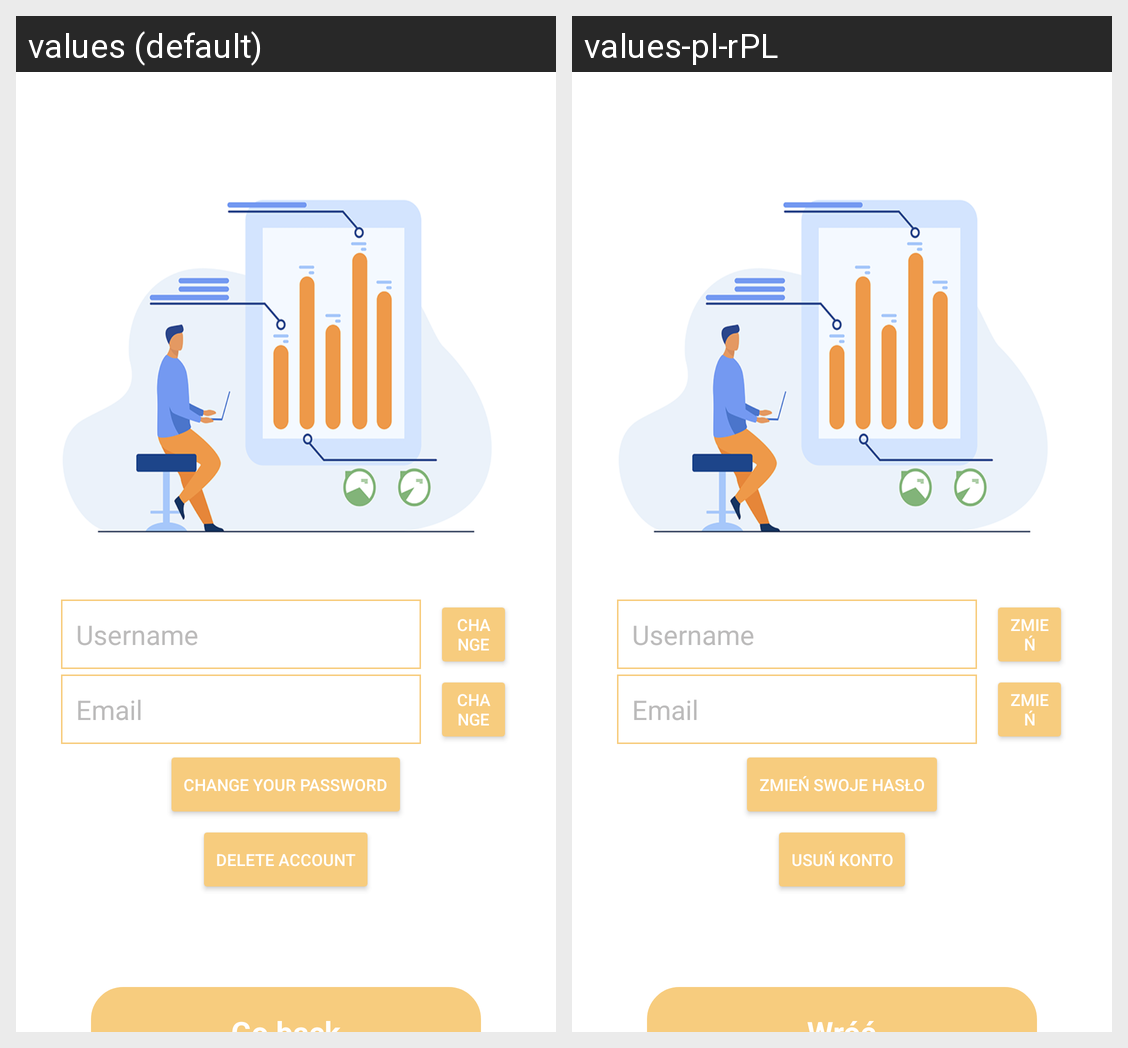

This grid shows one Android layout under two languages. Give, for every string resource on the screen, its name, the default text and each shown locale's text.
Android screen res/layout/fragment_edit_profile.xml rendered under 2 locales, left to right: values (default), values-pl-rPL. Device: Nexus 5 (rendered at 1080×1920; each locale shown at half size, 540×960, under a caption strip naming it); theme Theme.LearnWordsApp.
Strings drawn on this screen, with the default value and each locale's value (text and hints the layout hard-codes, and strings that could not be matched under every locale, appear in the picture but are not listed):

edit
  values: Change
  values-pl-rPL: Zmień

change_password
  values: Change Your password
  values-pl-rPL: Zmień swoje hasło

delete_account
  values: Delete Account
  values-pl-rPL: Usuń konto

go_back
  values: Go back
  values-pl-rPL: Wróć
